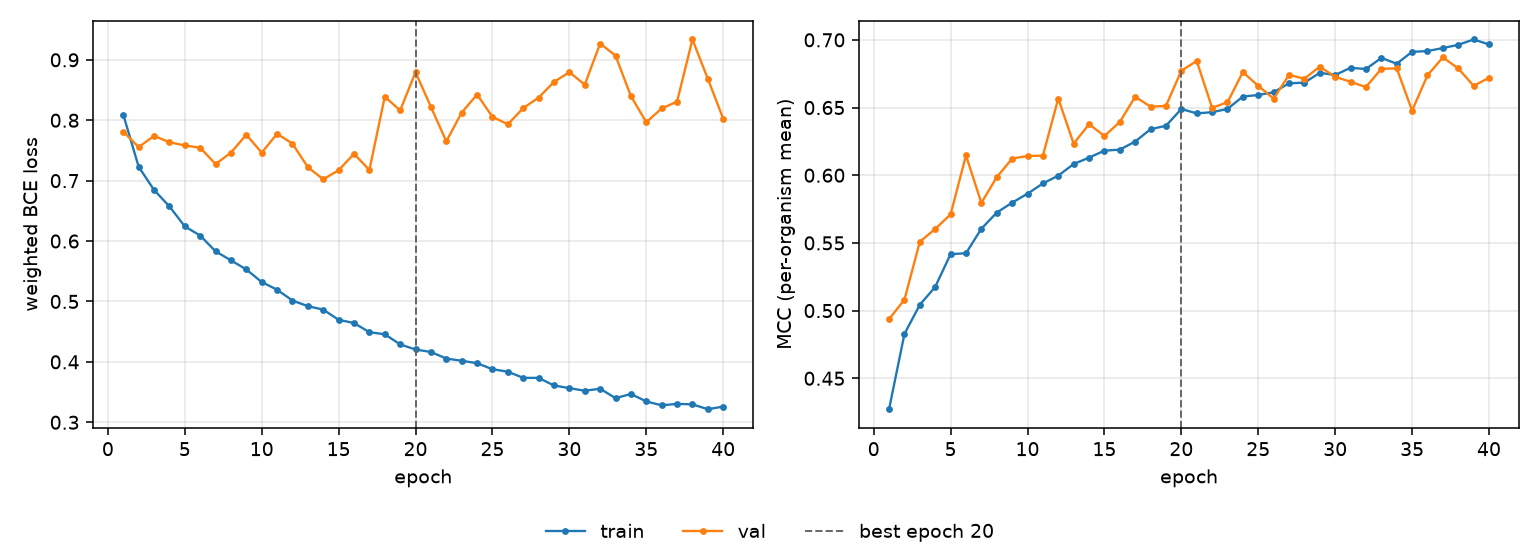

Data behind this chart, as committed beside it:
epoch, tr_loss, vl_loss, tr_mcc, vl_mcc, is_best
1, 0.8094, 0.7812, 0.4272, 0.4937, False
2, 0.723, 0.7555, 0.4828, 0.5081, False
3, 0.6846, 0.7741, 0.5043, 0.5509, False
4, 0.6574, 0.7636, 0.5175, 0.5603, False
5, 0.6243, 0.7582, 0.5417, 0.5711, False
6, 0.6091, 0.7545, 0.5424, 0.6146, False
7, 0.583, 0.7274, 0.5605, 0.5795, False
8, 0.568, 0.7463, 0.5724, 0.5985, False
9, 0.553, 0.7761, 0.5797, 0.6123, False
10, 0.5321, 0.7463, 0.5864, 0.6142, False
11, 0.5195, 0.7776, 0.5939, 0.6144, False
12, 0.5015, 0.7612, 0.5997, 0.6567, False
13, 0.4922, 0.7224, 0.6083, 0.6233, False
14, 0.4865, 0.7022, 0.613, 0.6377, False
15, 0.4696, 0.7172, 0.6181, 0.629, False
16, 0.4643, 0.7445, 0.6189, 0.6393, False
17, 0.4491, 0.7176, 0.6249, 0.658, False
18, 0.4457, 0.8389, 0.634, 0.6507, False
19, 0.4289, 0.8163, 0.6365, 0.6512, False
20, 0.4205, 0.8796, 0.6489, 0.6772, True
21, 0.4164, 0.822, 0.6457, 0.6844, False
22, 0.4055, 0.765, 0.6466, 0.6498, False
23, 0.4018, 0.8127, 0.649, 0.6539, False
24, 0.3978, 0.8426, 0.6581, 0.6762, False
25, 0.3878, 0.8056, 0.6593, 0.666, False
26, 0.3837, 0.7933, 0.6613, 0.6566, False
27, 0.3735, 0.8201, 0.6679, 0.6741, False
28, 0.3734, 0.8374, 0.6684, 0.6713, False
29, 0.3609, 0.8634, 0.6757, 0.6802, False
30, 0.3565, 0.8796, 0.674, 0.6727, False
31, 0.3522, 0.8589, 0.6794, 0.669, False
32, 0.3555, 0.927, 0.6784, 0.6651, False
33, 0.3399, 0.9069, 0.6867, 0.6786, False
34, 0.3469, 0.8399, 0.6824, 0.679, False
35, 0.3345, 0.7968, 0.6912, 0.6478, False
36, 0.3281, 0.8195, 0.6917, 0.6738, False
37, 0.3305, 0.8308, 0.6939, 0.6871, False
38, 0.3297, 0.9337, 0.6963, 0.6789, False
39, 0.3216, 0.8686, 0.7003, 0.666, False
40, 0.326, 0.8026, 0.6966, 0.672, False
